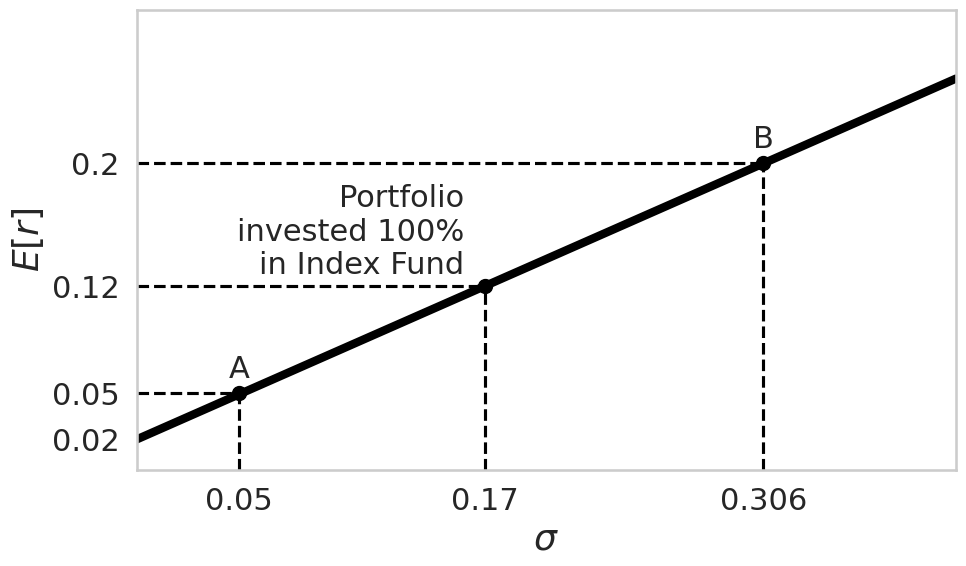

Write Python code to recreate this figure. (Note: this script raises an exception after producing the figure.)
import matplotlib.pyplot as plt
import seaborn as sns

# Set Seaborn style and figure size
sns.set(style="whitegrid", context="talk")
fig, ax = plt.subplots(figsize=(10, 6))

# Define data points
points = {
    "A": (0.05, 0.05),
    "Portfolio\ninvested 100%\nin Index Fund": (0.17, 0.12),
    "B": (0.306, 0.20)
}
x_vals = [p[0] for p in points.values()]
y_vals = [p[1] for p in points.values()]

# Draw the diagonal line (adjusted intercept at 0.02)
intercept = 0.02
slope = (y_vals[-1] - intercept) / x_vals[-1]
ax.plot([0, 0.4], [intercept, intercept + slope * 0.4], color="black", linewidth=6)

# Add points and dashed lines
for label, (x, y) in points.items():
    ax.plot(x, y, 'o', color="black", markersize=10)
    ax.axhline(y=y, xmin=0, xmax=x/0.4, linestyle="--", color="black")
    ax.axvline(x=x, ymin=0, ymax=y/0.3, linestyle="--", color="black")
    if "Portfolio" in label:
        ax.text(x - 0.01, y + 0.035, label, fontsize=22, ha="right", va="center")  # Move to the left
    else:
        ax.text(x, y + 0.01, label, fontsize=22, ha="center")

# Set axis labels and ticks
ax.set_xlabel(r"$\sigma$", fontsize=26)
ax.set_ylabel(r"$E[r]$", fontsize=26)
ax.set_xlim(0, 0.4)
ax.set_ylim(0, 0.3)
ax.set_xticks([0.05, 0.17, 0.306])
ax.set_xticklabels([0.05, 0.17, 0.306], fontsize=22)
ax.set_yticks([0.02, 0.05, 0.12, 0.20])
ax.set_yticklabels([0.02, 0.05, 0.12, 0.20], fontsize=22)

# Save the plot
plt.grid(False)
plt.tight_layout()
plt.savefig(
    "plots/CH6_capital_allocation_line.png", dpi=300
)  # Save with high resolution (300 dpi)
plt.show()
